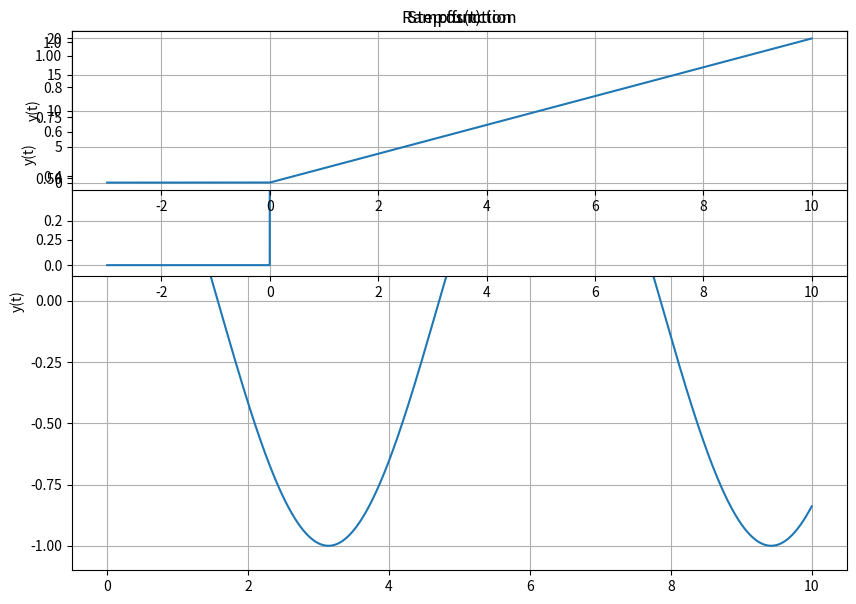
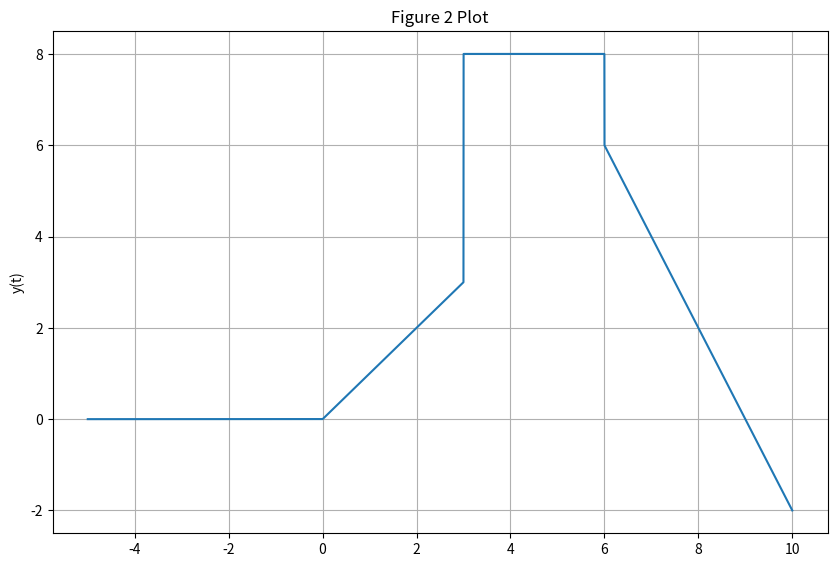
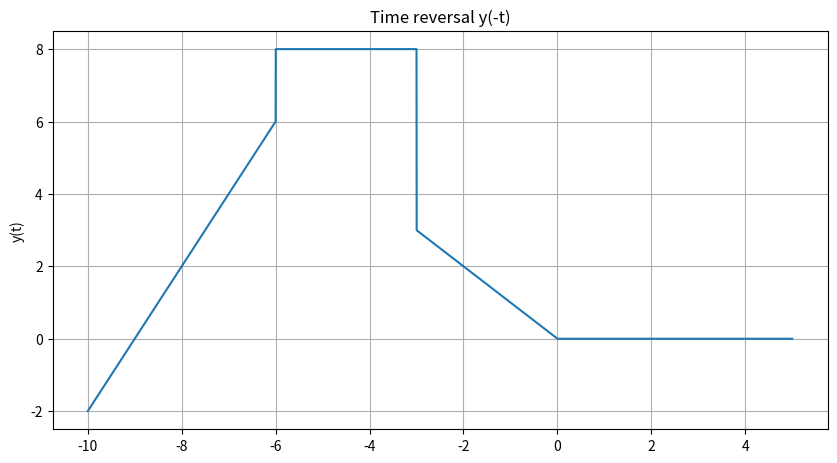
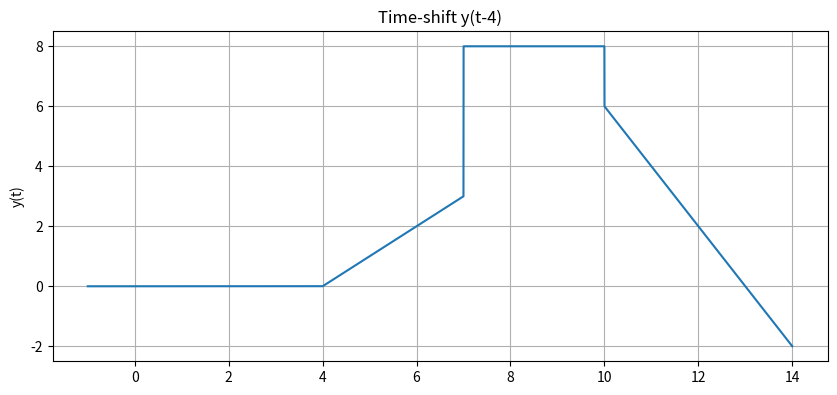
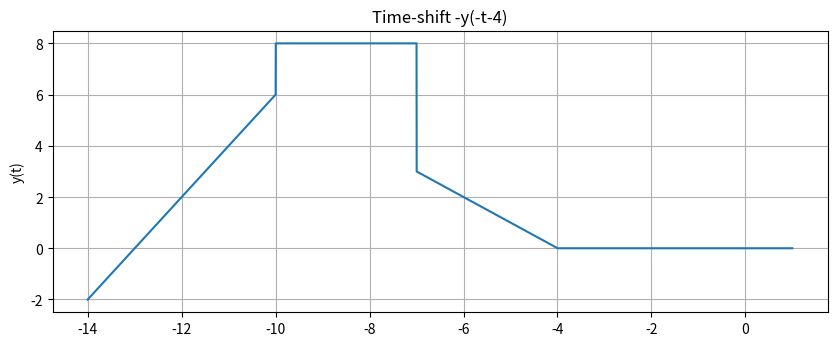
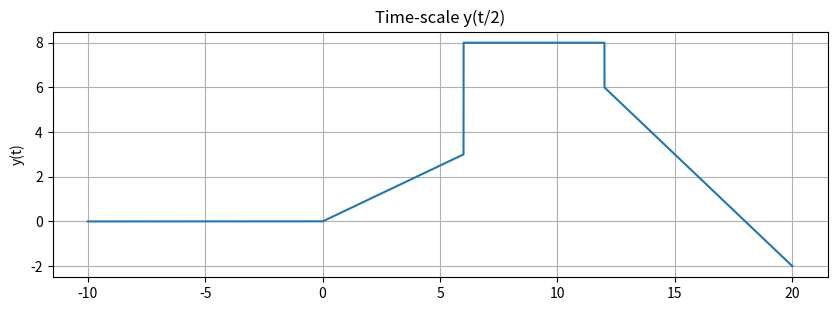
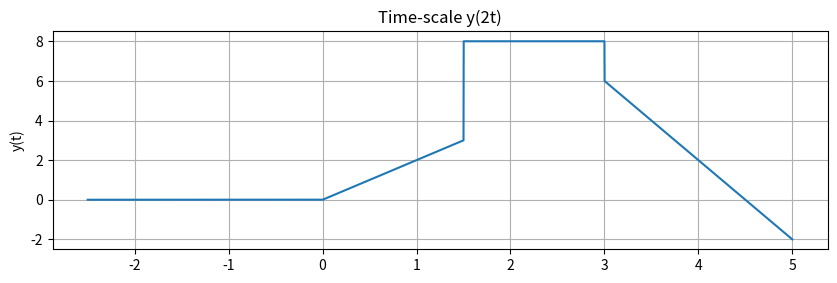
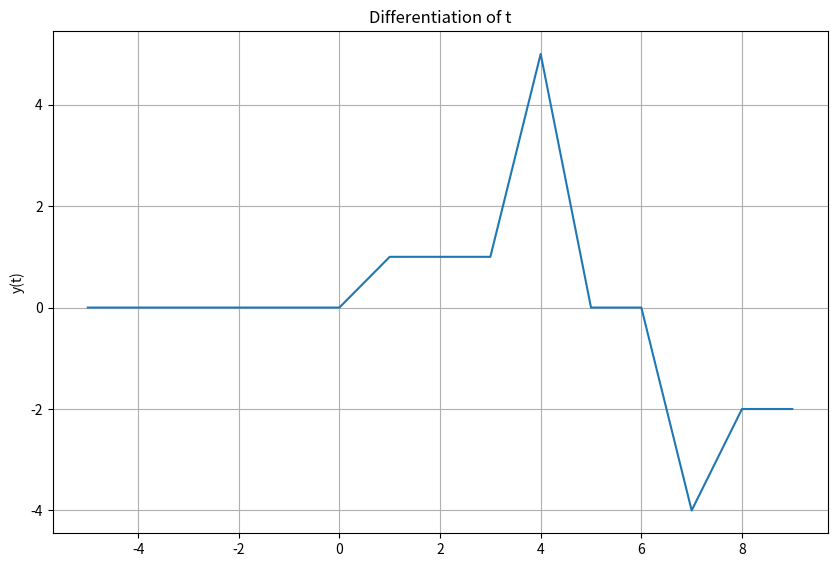

Here is the Python script that generated these plots, in order:
# Imported packages
import numpy as np
import matplotlib.pyplot as plt

steps = 1e-2 # step size
t = np.arange(0, 10 + steps, steps)

def func1(t):
    y = np.cos(t)
    return y

y = func1(t)

# Plot for cosine function
plt.figure(figsize = (10, 7))
plt.subplot(1, 1, 1)
plt.plot(t, y)
plt.grid()
plt.ylabel('y(t)')
plt.title('cos(t)')
plt.show()

def step(t): # Step function definition
    y = np.zeros(t.shape)
    for i in range(len(t)):
        if t[i] > 0:
            y[i] = 1
    return y

def ramp(t): # Ramp function definition
    y = np.zeros(t.shape)
    for i in range(len(t)):
        if t[i] > 0:
            y[i] = t[i]
    return y 

steps = 1e-3
plotstart = -3
t = np.arange(plotstart, 10 + steps, steps)
y = step(t) # Step function

# Plot for step function
plt.subplot(2, 1, 1)
plt.plot(t, y)
plt.grid()
plt.ylabel('y(t)')
plt.title('Step function')
plt.show()

y = 2 * ramp(t) # Ramp function

# Plot for ramp function
plt.subplot(3, 1, 1)
plt.plot(t, y)
plt.grid()
plt.ylabel('y(t)')
plt.title('Ramp function')
plt.show() 

def func2(t):
    y = ramp(t) - ramp (t-3) + 5 * step(t-3) - 2 * step(t-6) - 2 * ramp(t-6)
    return y

steps = 1e-3
xmin = -5
xmax = 10
t = np.arange(xmin, xmax + steps, steps)
y = func2(t)

plt.figure(figsize = (10, 30))
plt.subplot(4, 1, 1)
plt.plot(t, y)
plt.grid()
plt.ylabel('y(t)')
plt.title('Figure 2 Plot')
plt.show()

t = np.arange(0 - xmax, 0 - xmin + steps, steps)
y = func2(-t)

plt.figure(figsize = (10, 30))
plt.subplot(5, 1, 1)
plt.plot(t, y)
plt.grid()
plt.ylabel('y(t)')
plt.title('Time reversal y(-t)')
plt.show()

t = np.arange(xmin + 4, xmax + 4 + steps, steps)
y = func2(t-4)
y = ramp(t-4) - ramp (t-4-3) + 5 * step(t-4-3) - 2 * step(t-4-6) - 2 * ramp(t-4-6)

plt.figure(figsize = (10, 30))
plt.subplot(6, 1, 1)
plt.plot(t, y)
plt.grid()
plt.ylabel('y(t)')
plt.title('Time-shift y(t-4)')
plt.show()

t = np.arange(0 - xmax - 4, 0 - xmin - 4 + steps, steps)
y = func2(-t-4)

plt.figure(figsize = (10, 30))
plt.subplot(7, 1, 1)
plt.plot(t, y)
plt.grid()
plt.ylabel('y(t)')
plt.title('Time-shift -y(-t-4)')
plt.show()

t = np.arange(2 * xmin, 2 * xmax + steps, steps)
y = func2(t/2)

plt.figure(figsize = (10, 30))
plt.subplot(8, 1, 1)
plt.plot(t, y)
plt.grid()
plt.ylabel('y(t)')
plt.title('Time-scale y(t/2)')
plt.show()

t = np.arange(1/2 * xmin, 1/2 * xmax + steps, steps)
y = func2(2*t)

plt.figure(figsize = (10, 30))
plt.subplot(9, 1, 1)
plt.plot(t, y)
plt.grid()
plt.ylabel('y(t)')
plt.title('Time-scale y(2t)')
plt.show()

t = np.arange(xmin, xmax+1, 1)
y = y = ramp(t) - ramp (t-3) + 5 * step(t-3) - 2 * step(t-6) - 2 * ramp(t-6)
z = np.diff(func2(t-1))
t = np.arange(xmin, xmax, 1)

plt.figure(figsize = (10, 30))
plt.subplot(4, 1, 1)
plt.plot(t, z)
plt.grid()
plt.ylabel('y(t)')
plt.title('Differentiation of t')
plt.show()
